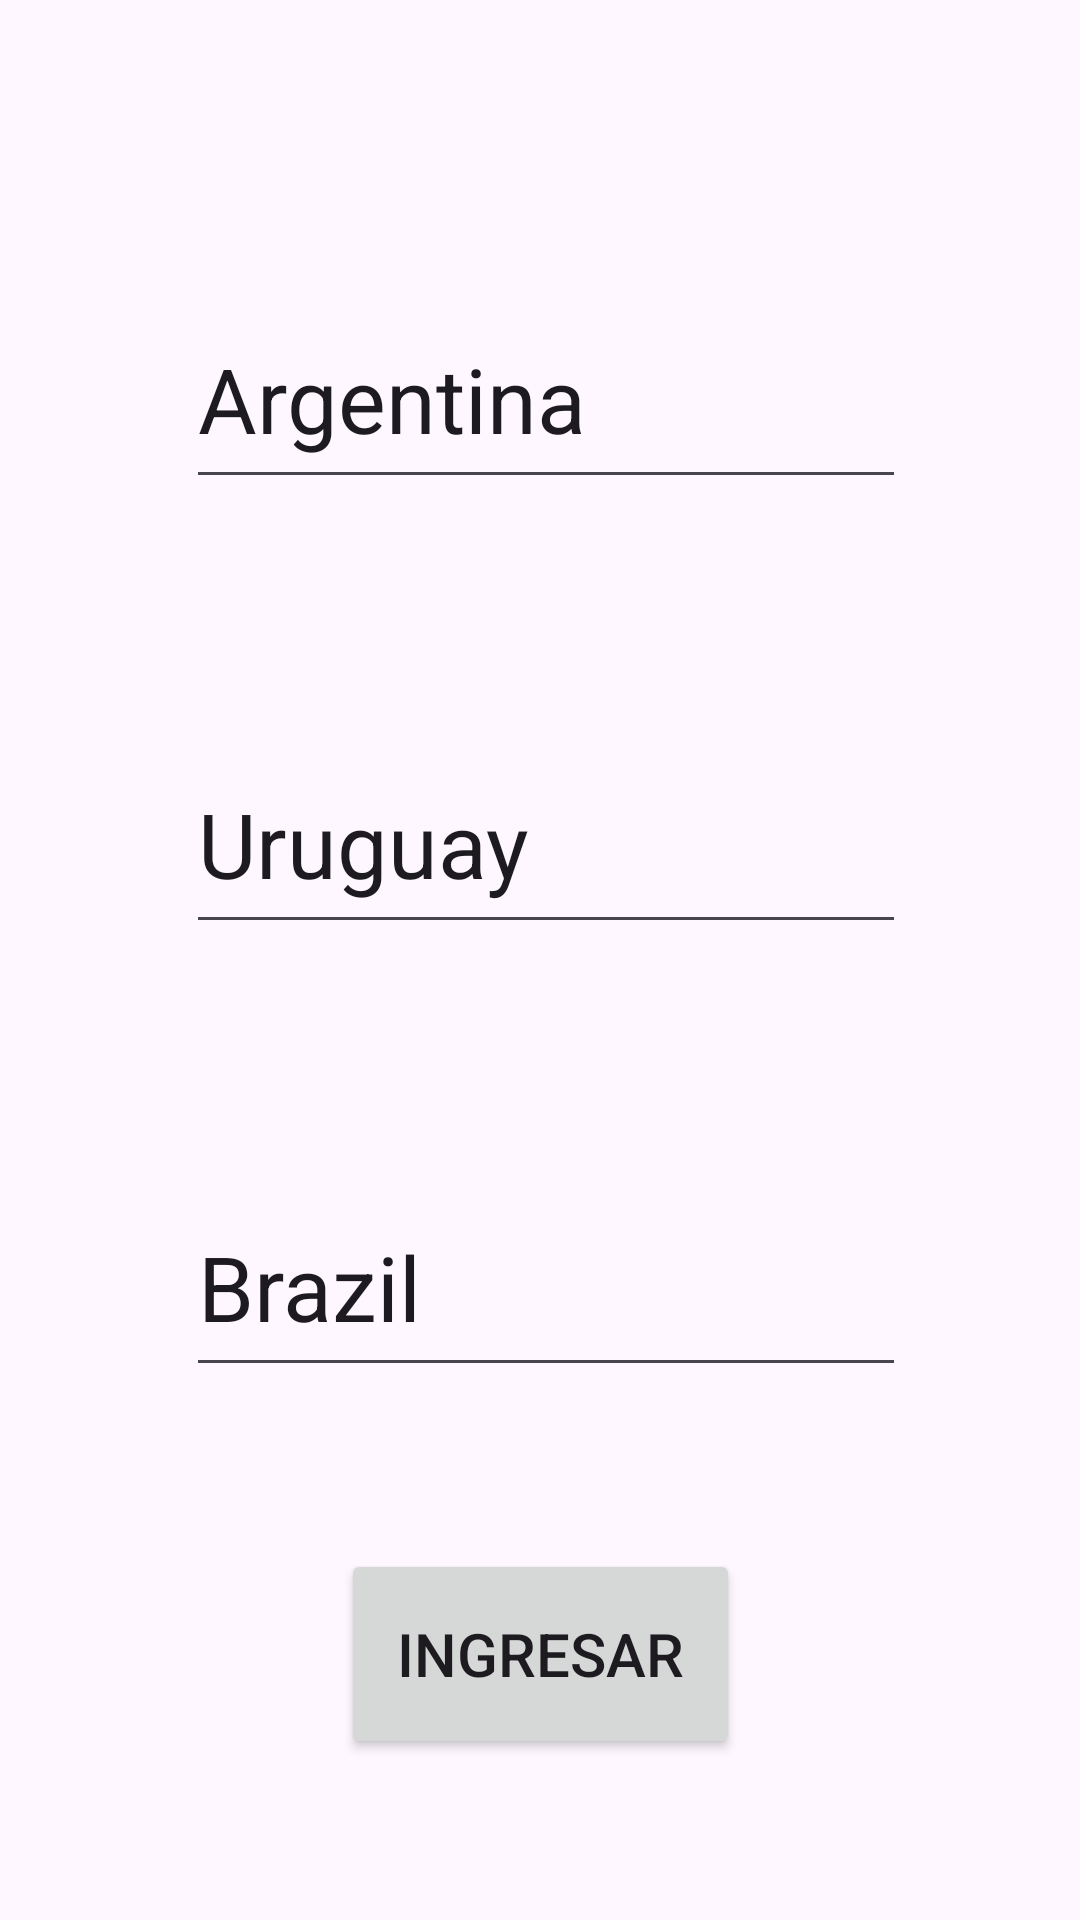

Produce the Android XML layout that renders to this screen, including the resource entries it uses.
<!-- AndroidManifest.xml: application theme Theme.MarginetCamposParcial1 -->
<!-- res/layout/activity_main.xml -->
<?xml version="1.0" encoding="utf-8"?>
<androidx.constraintlayout.widget.ConstraintLayout xmlns:android="http://schemas.android.com/apk/res/android"
    xmlns:app="http://schemas.android.com/apk/res-auto"
    xmlns:tools="http://schemas.android.com/tools"
    android:id="@+id/main"
    android:layout_width="match_parent"
    android:layout_height="match_parent"
    tools:context=".MainActivity">

    <EditText
        android:id="@+id/etPais1"
        android:layout_width="240dp"
        android:layout_height="70dp"
        android:ems="10"
        android:inputType="text"
        android:text="Argentina"
        android:textSize="30dp"
        app:layout_constraintBottom_toBottomOf="parent"
        app:layout_constraintEnd_toEndOf="parent"
        app:layout_constraintHorizontal_bias="0.517"
        app:layout_constraintStart_toStartOf="parent"
        app:layout_constraintTop_toTopOf="parent"
        app:layout_constraintVertical_bias="0.169" />

    <EditText
        android:id="@+id/etPais2"
        android:layout_width="240dp"
        android:layout_height="70dp"
        android:ems="10"
        android:inputType="text"
        android:text="Uruguay"
        android:textSize="30dp"
        app:layout_constraintBottom_toBottomOf="parent"
        app:layout_constraintEnd_toEndOf="parent"
        app:layout_constraintHorizontal_bias="0.517"
        app:layout_constraintStart_toStartOf="parent"
        app:layout_constraintTop_toBottomOf="@+id/etPais1"
        app:layout_constraintVertical_bias="0.194" />

    <EditText
        android:id="@+id/etPais3"
        android:layout_width="240dp"
        android:layout_height="70dp"
        android:ems="10"
        android:inputType="text"
        android:text="Brazil"
        android:textSize="30dp"
        app:layout_constraintBottom_toBottomOf="parent"
        app:layout_constraintEnd_toEndOf="parent"
        app:layout_constraintHorizontal_bias="0.517"
        app:layout_constraintStart_toStartOf="parent"
        app:layout_constraintTop_toBottomOf="@+id/etPais2"
        app:layout_constraintVertical_bias="0.304" />

    <Button
        android:id="@+id/button"
        android:layout_width="133dp"
        android:layout_height="70dp"
        android:text="Ingresar"
        android:textSize="20dp"
        app:layout_constraintBottom_toBottomOf="parent"
        app:layout_constraintEnd_toEndOf="parent"
        app:layout_constraintStart_toStartOf="parent"
        app:layout_constraintTop_toBottomOf="@+id/etPais3" />

</androidx.constraintlayout.widget.ConstraintLayout>
<!-- resources referenced by this layout -->
<resources>
  <style name="Theme.MarginetCamposParcial1" parent="Base.Theme.MarginetCamposParcial1" />
  <style name="Base.Theme.MarginetCamposParcial1" parent="Theme.Material3.DayNight.NoActionBar">
          
          
      </style>
</resources>
